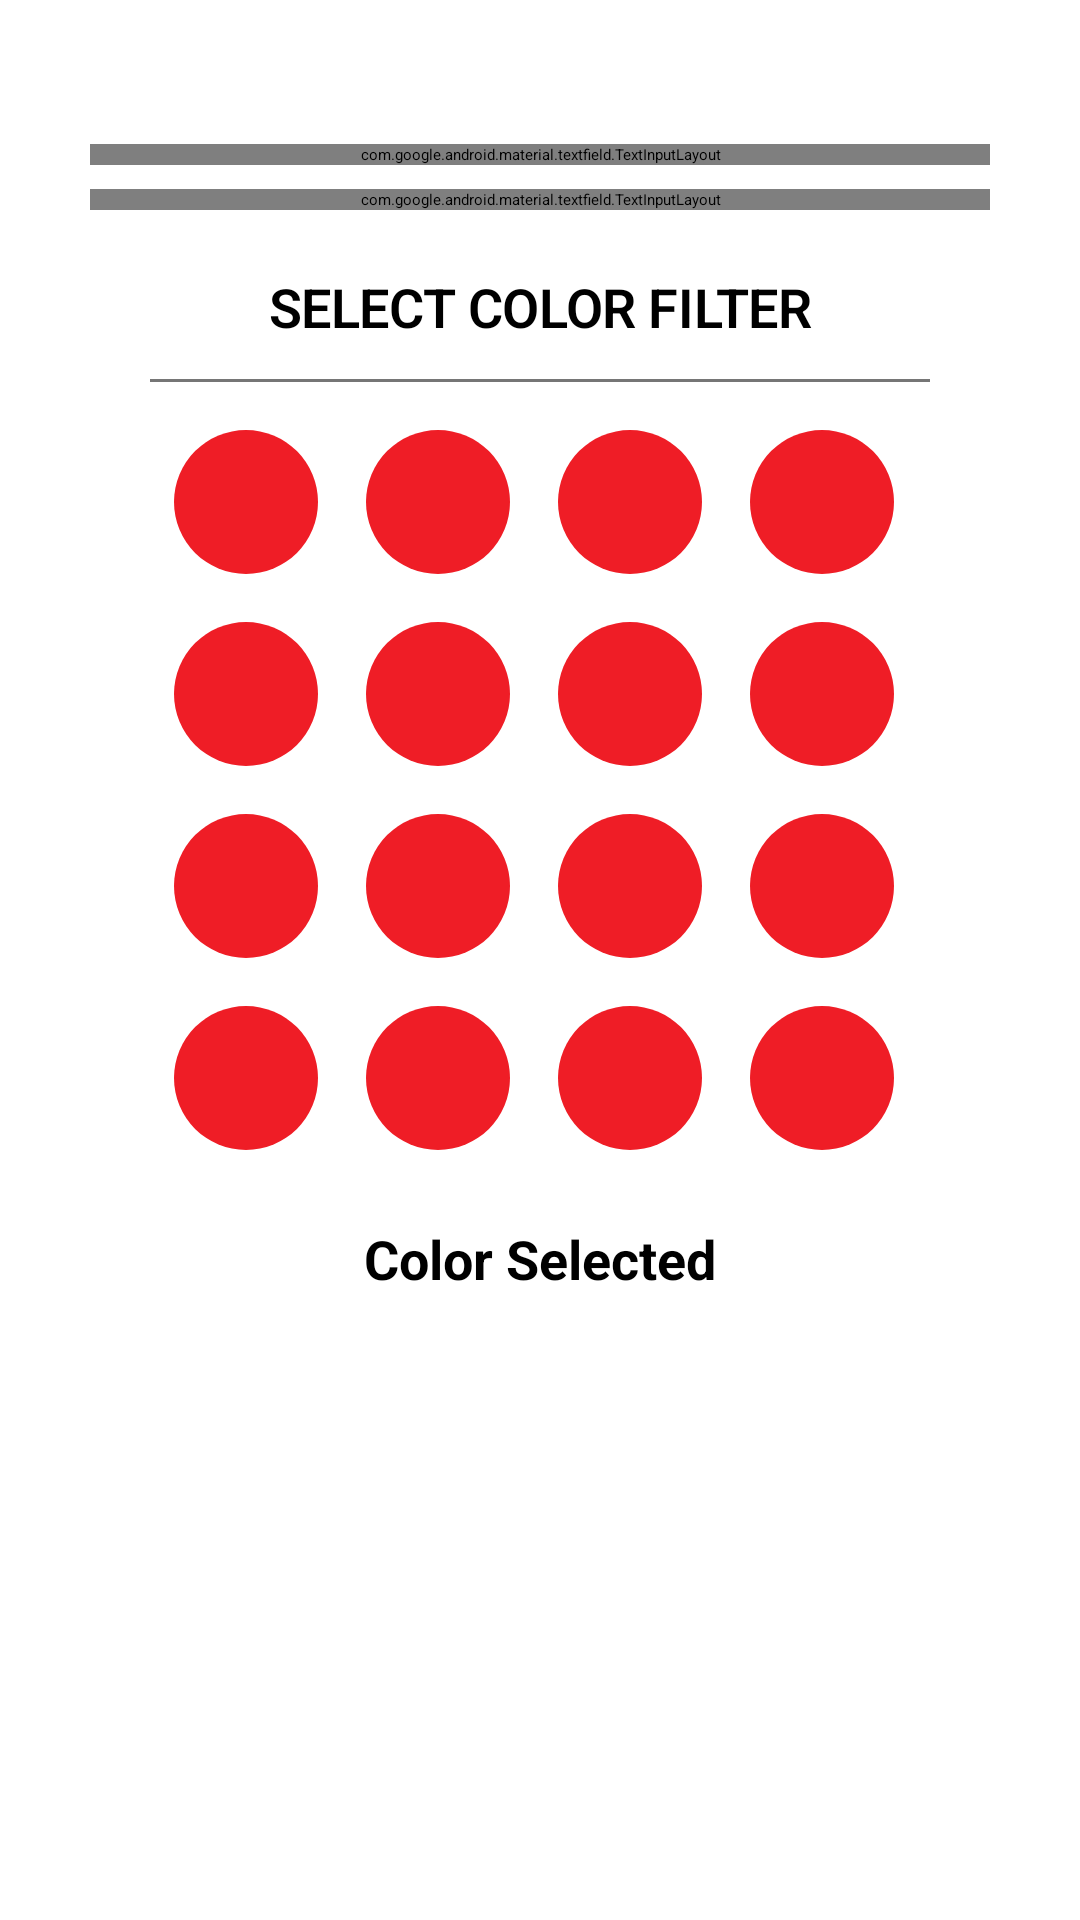

Android layout source for this screen:
<!-- AndroidManifest.xml: application theme Theme.Xpensor.Splash -->
<!-- res/layout/fragment_add_account.xml -->
<?xml version="1.0" encoding="utf-8"?>
<androidx.constraintlayout.widget.ConstraintLayout xmlns:android="http://schemas.android.com/apk/res/android"
    xmlns:app="http://schemas.android.com/apk/res-auto"
    xmlns:tools="http://schemas.android.com/tools"
    android:layout_width="match_parent"
    android:layout_height="match_parent">

    <LinearLayout
        android:id="@+id/linearLayout"
        android:layout_width="300dp"
        android:layout_height="wrap_content"
        android:layout_marginTop="32dp"
        android:orientation="vertical"
        app:layout_constraintEnd_toEndOf="parent"
        app:layout_constraintStart_toStartOf="parent"
        app:layout_constraintTop_toTopOf="parent">

        <com.google.android.material.textfield.TextInputLayout
            android:id="@+id/text_input_layout_name"
            android:layout_width="match_parent"
            android:layout_height="wrap_content"
            android:layout_marginTop="@dimen/margin_standard"
            app:layout_constraintTop_toBottomOf="@+id/text_view_sign_in"
            app:startIconDrawable="@drawable/ic_name">

            <com.google.android.material.textfield.TextInputEditText
                android:id="@+id/edit_text_full_name"
                android:layout_width="match_parent"
                android:layout_height="wrap_content"
                android:hint="@string/account"
                android:inputType="text" />
        </com.google.android.material.textfield.TextInputLayout>

        <com.google.android.material.textfield.TextInputLayout
            android:id="@+id/text_input_layout_money_amount"
            android:layout_width="match_parent"
            android:layout_height="wrap_content"
            android:layout_marginTop="@dimen/margin_small"
            app:layout_constraintTop_toBottomOf="@+id/text_view_sign_in"
            app:startIconDrawable="@drawable/ic_money">

            <com.google.android.material.textfield.TextInputEditText
                android:id="@+id/edit_text_money_amount"
                android:layout_width="match_parent"
                android:layout_height="wrap_content"
                android:hint="@string/amount"
                android:inputType="text" />
        </com.google.android.material.textfield.TextInputLayout>

        
        
        
        
        
        
        
        
        
        

        
        
        
        
        
        

    </LinearLayout>

    <TableLayout
        android:id="@+id/tableLayout"
        android:layout_width="260dp"
        android:layout_height="wrap_content"
        android:minWidth="260dp"
        app:layout_constraintEnd_toEndOf="parent"
        app:layout_constraintStart_toStartOf="parent"
        app:layout_constraintTop_toBottomOf="@+id/linearLayout"
        tools:context=".feature.presentation.ui.accounts.update.color_picker.ColorPickerDialogFragment">

        <TextView
            android:id="@+id/color_filter_label"
            style="@style/TextAppearance.Xpensor.Headline2"
            android:layout_width="match_parent"
            android:layout_height="wrap_content"
            android:layout_marginTop="@dimen/margin_standard"
            android:gravity="center"
            android:padding="4dp"
            android:text="@string/color_filter"
            android:textAllCaps="true"
            android:textSize="18sp" />

        <View
            android:layout_width="250dp"
            android:layout_height="1dp"
            android:layout_marginTop="@dimen/margin_small"
            android:background="@color/dark_gray"
            android:padding="4dp" />

        <TableRow
            android:layout_width="match_parent"
            android:layout_height="match_parent"
            android:layout_marginTop="@dimen/margin_small">

            <ImageView
                android:id="@+id/color0"
                android:layout_width="48dp"
                android:layout_height="48dp"
                android:layout_margin="8dp"
                android:src="@drawable/ic_circle"
                app:tint="@color/red" />

            <ImageView
                android:id="@+id/color1"
                android:layout_width="48dp"
                android:layout_height="48dp"
                android:layout_margin="8dp"
                android:src="@drawable/ic_circle"
                app:tint="@color/red_purple" />


            <ImageView
                android:id="@+id/color2"
                android:layout_width="48dp"
                android:layout_height="48dp"
                android:layout_margin="8dp"
                android:src="@drawable/ic_circle"
                app:tint="@color/purple" />

            <ImageView
                android:id="@+id/color3"
                android:layout_width="48dp"
                android:layout_height="48dp"
                android:layout_margin="8dp"
                android:src="@drawable/ic_circle"
                app:tint="@color/purple_blue" />

        </TableRow>

        <TableRow
            android:layout_width="match_parent"
            android:layout_height="match_parent">

            <ImageView
                android:id="@+id/color4"
                android:layout_width="48dp"
                android:layout_height="48dp"
                android:layout_margin="8dp"
                android:src="@drawable/ic_circle"
                app:tint="@color/blue" />

            <ImageView
                android:id="@+id/color5"
                android:layout_width="48dp"
                android:layout_height="48dp"
                android:layout_margin="8dp"
                android:src="@drawable/ic_circle"
                app:tint="@color/blue_green" />


            <ImageView
                android:id="@+id/color6"
                android:layout_width="48dp"
                android:layout_height="48dp"
                android:layout_margin="8dp"
                android:src="@drawable/ic_circle"
                app:tint="@color/green" />

            <ImageView
                android:id="@+id/color7"
                android:layout_width="48dp"
                android:layout_height="48dp"
                android:layout_margin="8dp"
                android:src="@drawable/ic_circle"
                app:tint="@color/green_yellow" />

        </TableRow>

        <TableRow
            android:layout_width="match_parent"
            android:layout_height="match_parent">

            <ImageView
                android:id="@+id/color8"
                android:layout_width="48dp"
                android:layout_height="48dp"
                android:layout_margin="8dp"
                android:src="@drawable/ic_circle"
                app:tint="@color/yellow" />

            <ImageView
                android:id="@+id/color9"
                android:layout_width="48dp"
                android:layout_height="48dp"
                android:layout_margin="8dp"
                android:src="@drawable/ic_circle"
                app:tint="@color/yellow_orange" />


            <ImageView
                android:id="@+id/color10"
                android:layout_width="48dp"
                android:layout_height="48dp"
                android:layout_margin="8dp"
                android:src="@drawable/ic_circle"
                app:tint="@color/orange" />

            <ImageView
                android:id="@+id/color11"
                android:layout_width="48dp"
                android:layout_height="48dp"
                android:layout_margin="8dp"
                android:src="@drawable/ic_circle"
                app:tint="@color/orange_red" />

        </TableRow>

        <TableRow
            android:layout_width="match_parent"
            android:layout_height="match_parent">

            <ImageView
                android:id="@+id/color12"
                android:layout_width="48dp"
                android:layout_height="48dp"
                android:layout_margin="8dp"
                android:src="@drawable/ic_circle"
                app:tint="@color/pink" />

            <ImageView
                android:id="@+id/color13"
                android:layout_width="48dp"
                android:layout_height="48dp"
                android:layout_margin="8dp"
                android:src="@drawable/ic_circle"
                app:tint="@color/dark_gray" />


            <ImageView
                android:id="@+id/color14"
                android:layout_width="48dp"
                android:layout_height="48dp"
                android:layout_margin="8dp"
                android:src="@drawable/ic_circle"
                app:tint="@color/brown" />

            <ImageView
                android:id="@+id/color15"
                android:layout_width="48dp"
                android:layout_height="48dp"
                android:layout_margin="8dp"
                android:src="@drawable/ic_circle"
                app:tint="@color/black" />

        </TableRow>
    </TableLayout>

    <TextView
        android:id="@+id/selected_color_label"
        style="@style/TextAppearance.Xpensor.Headline5"
        android:layout_width="wrap_content"
        android:layout_height="wrap_content"
        android:layout_marginTop="12dp"
        android:gravity="center"
        android:padding="4dp"
        android:text="@string/color_selected"
        android:textSize="18sp"
        app:layout_constraintEnd_toEndOf="parent"
        app:layout_constraintStart_toStartOf="parent"
        app:layout_constraintTop_toBottomOf="@+id/tableLayout" />

    <ImageView
        android:id="@+id/selected_color"
        android:layout_width="52dp"
        android:layout_height="52dp"
        android:layout_margin="8dp"
        app:layout_constraintEnd_toEndOf="parent"
        app:layout_constraintStart_toStartOf="parent"
        app:layout_constraintTop_toBottomOf="@+id/selected_color_label"
        app:srcCompat="@drawable/ic_circle"
        app:tint="@color/orange_red" />

</androidx.constraintlayout.widget.ConstraintLayout>
<!-- resources referenced by this layout -->
<resources>
  <color name="black">#FF000000</color>
  <color name="blue">#ff0268b3</color>
  <color name="blue_green">#ff00aeaf</color>
  <color name="brown">#402C18</color>
  <color name="dark_gray">#767676</color>
  <color name="green">#ff03a762</color>
  <color name="green_yellow">#ff73bf45</color>
  <color name="orange">#fff58726</color>
  <color name="orange_red">#ffee423e</color>
  <color name="pink">#ffe91e63</color>
  <color name="purple">#ff5b3197</color>
  <color name="purple_blue">#ff20429c</color>
  <color name="red">#FFEF1D26</color>
  <color name="red_purple">#ffa72391</color>
  <color name="yellow">#fffef102</color>
  <color name="yellow_orange">#fff8a71a</color>
  <dimen name="margin_small">8dp</dimen>
  <dimen name="margin_standard">16dp</dimen>
  <!-- drawable ic_circle (drawable) -->
  <vector xmlns:android="http://schemas.android.com/apk/res/android"
      android:width="24dp"
      android:height="24dp"
      android:tint="?attr/colorPrimary"
      android:viewportWidth="216"
      android:viewportHeight="216">
      <path
          android:fillColor="@color/red"
          android:pathData="M108,108m-108,0a108,108 0,1 1,216 0a108,108 0,1 1,-216 0" />
  </vector>
  <string name="account">Account</string>
  <string name="amount">Amount</string>
  <string name="color_filter">Select Color Filter</string>
  <string name="color_selected">Color Selected</string>
  <style name="TextAppearance.Xpensor.Headline2" parent="TextAppearance.MaterialComponents.Headline2">
          <item name="fontFamily">@font/lato_bold</item>
          <item name="android:textStyle">bold</item>
          <item name="android:textSize">30sp</item>
      </style>
  <style name="TextAppearance.Xpensor.Headline5" parent="TextAppearance.MaterialComponents.Headline5">
          <item name="fontFamily">@font/lato_bold</item>
          <item name="android:textStyle">bold</item>
          <item name="android:textSize">16sp</item>
      </style>
  <style name="Theme.Xpensor.Splash" parent="Theme.SplashScreen">
          <item name="windowSplashScreenBackground">?attr/colorSecondaryVariant</item>
          <item name="windowSplashScreenAnimatedIcon">@drawable/xpensor_logo</item>
          <item name="postSplashScreenTheme">@style/Theme.Xpensor.Base</item>
      </style>
  <color name="xpensor_blue">#43afff</color>
  <color name="dark_blue_variant">#203354</color>
  <color name="dark_black">#02030E</color>
  <color name="anti_flash_white">#F4F6F9</color>
  <color name="white">#FFFFFFFF</color>
  <style name="Widget.Xpensor.BottomNavigationView" parent="@style/Widget.Material3.BottomNavigationView">
          <item name="itemActiveIndicatorStyle">
              @style/Widget.Xpensor.BottomNavigationView.ActiveIndicator
          </item>
          <item name="backgroundTint">?attr/colorPrimaryVariant</item>
          <item name="colorSecondaryContainer">?attr/colorSecondaryContainer</item>
          <item name="labelVisibilityMode">selected</item>
          <item name="itemIconTint">@color/icon_tint_selector</item>
          <item name="itemTextColor">?attr/colorControlHighlight</item>
          <item name="itemTextAppearanceActive">@style/TextAppearance.Xpensor.BottomNavigation</item>
      </style>
  <style name="Widget.Xpensor.BottomNavigationView.ActiveIndicator" parent="Widget.Material3.BottomNavigationView.ActiveIndicator">
          <item name="android:color">?attr/colorControlHighlight</item>
      </style>
  <style name="TextAppearance.Xpensor.BottomNavigation" parent="TextAppearance.Xpensor.Caption">
          <item name="android:textAllCaps">true</item>
          <item name="android:textStyle">bold</item>
          <item name="fontFamily">@font/lato</item>
          <item name="android:letterSpacing">0.01</item>
      </style>
  <style name="TextAppearance.Xpensor.Caption" parent="TextAppearance.MaterialComponents.Caption">
          <item name="fontFamily">@font/lato</item>
      </style>
</resources>
